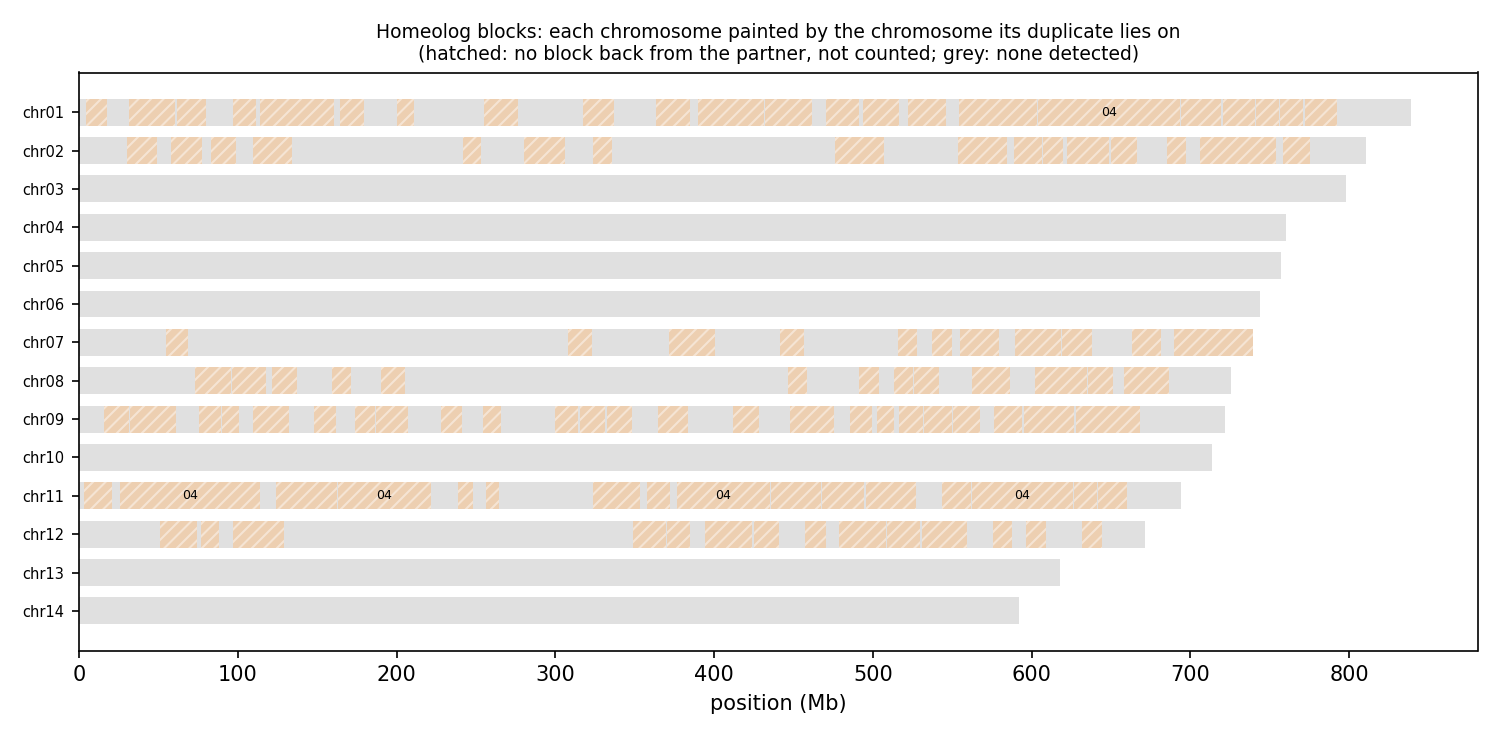

Source data for this figure (header and first rows):
anchor	chrom	win_start	win_end	best	best_dist	second	second_dist	median_dist	z	homeolog_like
HAP1_chr01	chr01	1	250000	chr04	0.04122	chr05	0.04263	0.04524	4.43	yes
HAP1_chr01	chr01	250001	500000	chr05	0.03798	chr04	0.04243	0.04412	5.72	yes
HAP1_chr01	chr01	500001	750000	chr04	0.04352	chr10	0.04995	0.05293	1.89	no
HAP1_chr01	chr01	750001	1000000	chr05	0.05275	chr04	0.05538	0.05903	1.43	no
HAP1_chr01	chr01	1000001	1250000	chr04	0.04693	chr05	0.04826	0.05081	0.73	no
HAP1_chr01	chr01	1250001	1500000	chr04	0.02811	chr06	0.03448	0.03617	5.74	yes
HAP1_chr01	chr01	1500001	1750000	chr05	0.03818	chr04	0.03872	0.04256	1.05	no
HAP1_chr01	chr01	1750001	2000000	chr05	0.06381	chr04	0.06885	0.07134	2.28	no
HAP1_chr01	chr01	2000001	2250000	chr04	0.04760	chr05	0.04869	0.05189	1.19	no
HAP1_chr01	chr01	2250001	2500000	chr04	0.05949	chr05	0.05962	0.06556	2.16	no
HAP1_chr01	chr01	2500001	2750000	chr05	0.05336	chr04	0.05764	0.06076	2.83	no
HAP1_chr01	chr01	2750001	3000000	chr04	0.04111	chr13	0.04455	0.04455	0.87	no
HAP1_chr01	chr01	3000001	3250000	chr04	0.03145	chr13	0.03803	0.03722	10.41	yes
HAP1_chr01	chr01	3250001	3500000	chr04	0.03999	chr05	0.04160	0.04413	2.81	no
HAP1_chr01	chr01	3500001	3750000	chr04	0.03462	chr05	0.03698	0.04086	7.48	yes
HAP1_chr01	chr01	3750001	4000000	chr05	0.03053	chr04	0.03188	0.03444	1.37	no
HAP1_chr01	chr01	4000001	4250000	chr03	0.04696	chr06	0.04830	0.05348	1.26	no
HAP1_chr01	chr01	4250001	4500000	chr05	0.04401	chr04	0.04528	0.05040	2.26	no
HAP1_chr01	chr01	4500001	4750000	chr04	0.03084	chr03	0.03275	0.03488	4.41	yes
HAP1_chr01	chr01	4750001	5000000	chr04	0.03816	chr05	0.04549	0.04665	9.05	yes
HAP1_chr01	chr01	5000001	5250000	chr05	0.04102	chr04	0.04362	0.04812	2.05	no
HAP1_chr01	chr01	5250001	5500000	chr04	0.03176	chr06	0.03866	0.04000	10.94	yes
HAP1_chr01	chr01	5500001	5750000	chr04	0.03267	chr10	0.04201	0.04201	9.27	yes
HAP1_chr01	chr01	5750001	6000000	chr04	0.04361	chr10	0.04833	0.06971	4.92	yes
HAP1_chr01	chr01	6000001	6250000	chr04	0.04438	chr10	0.04832	0.05654	3.05	yes
HAP1_chr01	chr01	6250001	6500000	chr04	0.03436	chr10	0.03916	0.03948	10.92	yes
HAP1_chr01	chr01	6500001	6750000	chr04	0.03724	chr05	0.04503	0.04592	7.65	yes
HAP1_chr01	chr01	6750001	7000000	chr04	0.02079	chr03	0.02620	0.02790	14.42	yes
HAP1_chr01	chr01	7000001	7250000	chr04	0.03644	chr06	0.04911	0.04911	11.20	yes
HAP1_chr01	chr01	7250001	7500000	chr04	0.03259	chr05	0.03474	0.03658	1.65	no
HAP1_chr01	chr01	7500001	7750000	chr04	0.02328	chr05	0.02752	0.03009	9.85	yes
HAP1_chr01	chr01	7750001	8000000	chr04	0.04692	chr05	0.04877	0.05235	6.89	yes
HAP1_chr01	chr01	8000001	8250000	chr04	0.03515	chr05	0.04350	0.04709	8.25	yes
HAP1_chr01	chr01	8250001	8500000	chr04	0.01614	chr14	0.02229	0.02112	2.75	no
HAP1_chr01	chr01	8500001	8750000	chr04	0.03001	chr05	0.04088	0.04327	8.19	yes
HAP1_chr01	chr01	8750001	9000000	chr04	0.02170	chr13	0.02960	0.02851	12.19	yes
HAP1_chr01	chr01	9000001	9250000	chr04	0.03629	chr05	0.03817	0.04006	4.88	yes
HAP1_chr01	chr01	9250001	9500000	chr04	0.03441	chr05	0.03813	0.03960	2.75	no
HAP1_chr01	chr01	9500001	9750000	chr04	0.03243	chr03	0.03575	0.03811	3.95	yes
HAP1_chr01	chr01	9750001	10000000	chr04	0.05207	chr05	0.05490	0.05869	2.23	no
HAP1_chr01	chr01	10000001	10250000	chr04	0.03880	chr13	0.04532	0.04476	5.62	yes
HAP1_chr01	chr01	10250001	10500000	chr04	0.02929	chr03	0.03219	0.03688	14.36	yes
HAP1_chr01	chr01	10500001	10750000	chr04	0.02888	chr05	0.03269	0.03387	2.54	no
HAP1_chr01	chr01	10750001	11000000	chr04	0.05720	chr05	0.06043	0.06299	20.68	yes
HAP1_chr01	chr01	11000001	11250000	chr05	0.04740	chr06	0.04862	0.05260	0.73	no
HAP1_chr01	chr01	11250001	11500000	chr05	0.04405	chr04	0.04502	0.04800	2.69	no
HAP1_chr01	chr01	11500001	11750000	chr04	0.03118	chr03	0.03813	0.03956	18.50	yes
HAP1_chr01	chr01	11750001	12000000	chr04	0.04150	chr05	0.04608	0.04771	8.50	yes
HAP1_chr01	chr01	12000001	12250000	chr04	0.04874	chr06	0.05117	0.05470	1.55	no
HAP1_chr01	chr01	12250001	12500000	chr04	0.04290	chr03	0.04541	0.04805	1.96	no
HAP1_chr01	chr01	12500001	12750000	chr04	0.02745	chr10	0.03470	0.03553	8.43	yes
HAP1_chr01	chr01	12750001	13000000	chr04	0.03935	chr10	0.04453	0.04633	5.23	yes
HAP1_chr01	chr01	13000001	13250000	chr04	0.04056	chr03	0.04738	0.05020	5.19	yes
HAP1_chr01	chr01	13250001	13500000	chr04	0.03839	chr06	0.04414	0.04557	5.70	yes
HAP1_chr01	chr01	13500001	13750000	chr04	0.03935	chr05	0.04102	0.04362	4.79	yes
HAP1_chr01	chr01	13750001	14000000	chr04	0.05159	chr10	0.05416	0.05570	2.38	no
HAP1_chr01	chr01	14000001	14250000	chr05	0.05913	chr04	0.05930	0.06326	4.94	yes
HAP1_chr01	chr01	14250001	14500000	chr04	0.03599	chr05	0.03802	0.03888	3.28	yes
HAP1_chr01	chr01	14500001	14750000	chr04	0.03034	chr13	0.04160	0.03990	12.99	yes
HAP1_chr01	chr01	14750001	15000000	chr04	0.03001	chr03	0.03336	0.03661	10.43	yes
... 40,689 more rows
